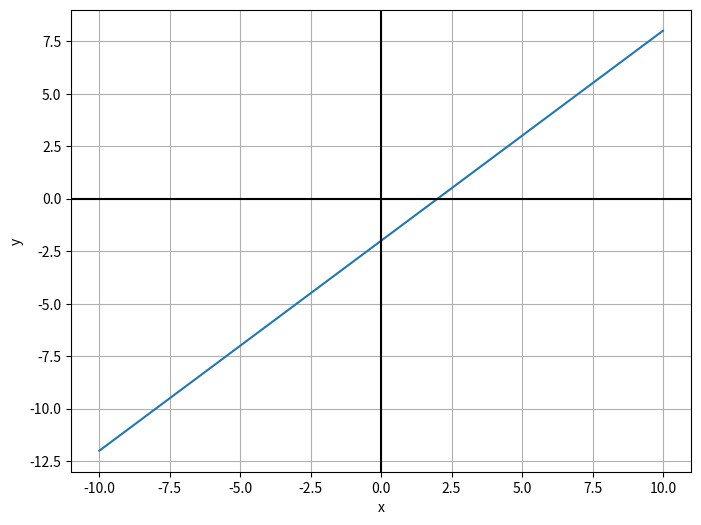
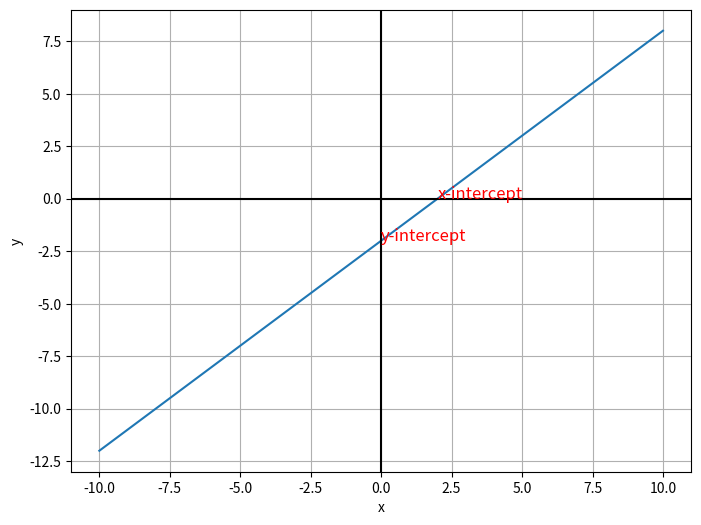
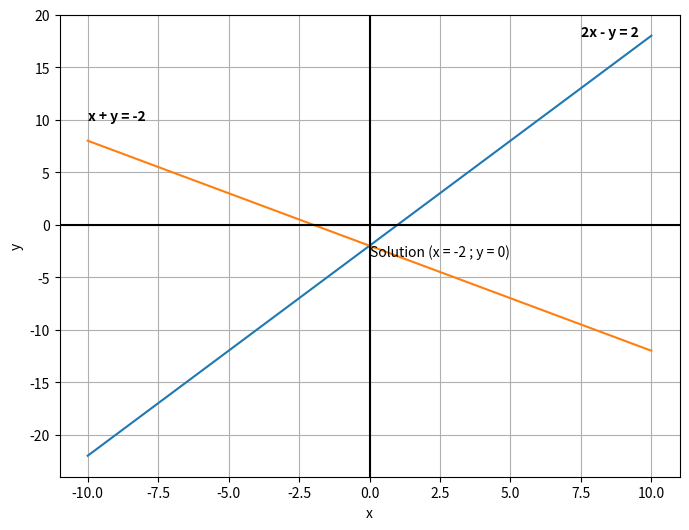
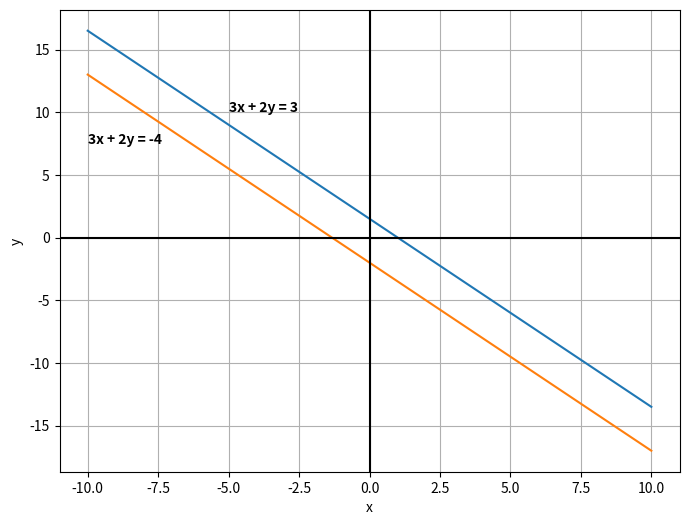
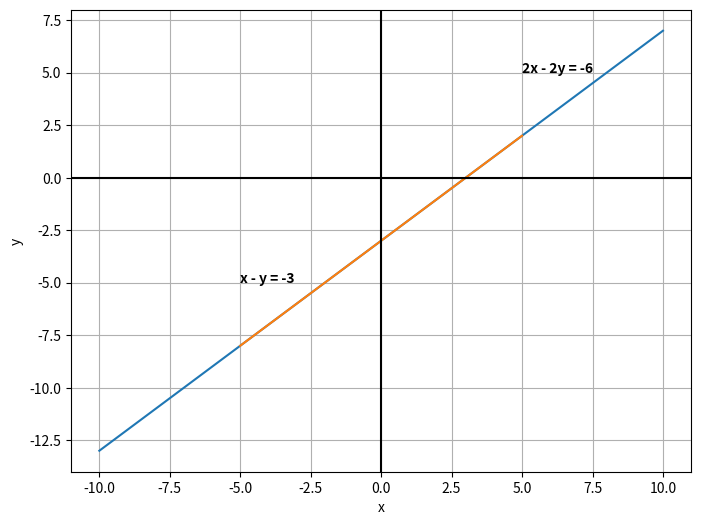
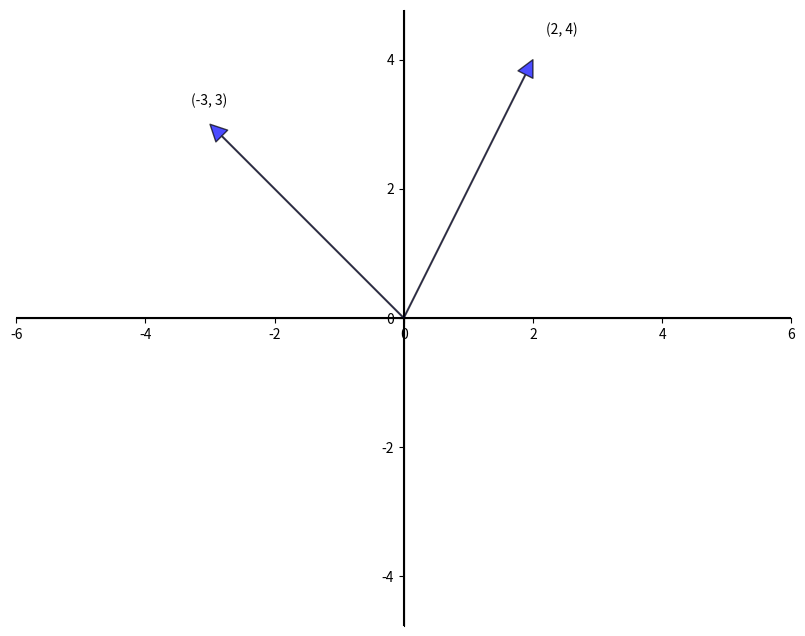

Reproduce these figures in Python, in order. (Note: this script raises an exception after producing the figures.)
x = 5
2*x + 5 == 15

import pandas as pd

# Create a dataframe with a column x, containing values from -10 to 10
df = pd.DataFrame({'x': range(-10, 11)})

# Add column y, by applying the solved equation to x
df['y'] = df['x'] - 2

# Display the dataframe
#df

import matplotlib.pyplot as plt
%matplotlib inline

plt.figure(num=None, figsize=(8, 6), dpi=80, facecolor='w', edgecolor='k')

plt.plot(df['x'], df['y'])
plt.xlabel('x')
plt.ylabel('y')
plt.grid()
plt.axhline(color='black')
plt.axvline(color='black')
plt.show()

import matplotlib.pyplot as plt
%matplotlib inline

plt.figure(num=None, figsize=(8, 6), dpi=80, facecolor='w', edgecolor='k')

plt.plot(df['x'], df['y'])
plt.xlabel('x')
plt.ylabel('y')
plt.grid()
plt.axhline(color='black')
plt.axvline(color='black')
plt.annotate('x-intercept',(2, 0), color='red', fontsize=12)
plt.annotate('y-intercept',(0,-2), color='red', fontsize=12)
plt.show()

import pandas as pd
import matplotlib.pyplot as plt
%matplotlib inline


df_1 = pd.DataFrame({'x': range(-10, 11)})

# Add column y, by applying the solved equation to x
df_1['y'] = 2*df_1['x'] - 2



df_2 = pd.DataFrame({'x':range(-10,11)})

df_2['y'] = -1*df_2['x'] - 2


plt.figure(num=None, figsize=(8, 6), dpi=80, facecolor='w', edgecolor='k')
plt.plot(df_1['x'], df_1['y'])
plt.plot(df_2['x'], df_2['y'])
plt.xlabel('x')
plt.ylabel('y')
plt.grid()
plt.axhline(color='black')
plt.axvline(color='black')
plt.annotate('2x - y = 2', (7.5,18),weight = 'bold')
plt.annotate('x + y = -2', (-10,10),weight = 'bold')

plt.annotate('Solution (x = -2 ; y = 0)',(0, -3)) # I put coordinates(0,-3) intentionally to make annotation look clear

plt.show()


import pandas as pd
import matplotlib.pyplot as plt
%matplotlib inline


# Dataframe for first equation
df_1 = pd.DataFrame({'x': range(-10, 11)})
df_1['y'] = (-3/2)*df_1['x'] + 3/2


# Dataframe for second equation
df_2 = pd.DataFrame({'x':range(-10,11)})
df_2['y'] = (-3/2)*df_2['x'] - 2


plt.figure(num=None, figsize=(8, 6), dpi=80, facecolor='w', edgecolor='k')
plt.plot(df_1['x'], df_1['y'])
plt.plot(df_2['x'], df_2['y'])
plt.xlabel('x')
plt.ylabel('y')
plt.grid()
plt.axhline(color='black')
plt.axvline(color='black')
plt.annotate('3x + 2y = 3', (-5,10),weight = 'bold')
plt.annotate('3x + 2y = -4', (-10,7.5),weight = 'bold')
plt.show()

import pandas as pd
import matplotlib.pyplot as plt
%matplotlib inline


# Dataframe for first equation
df_1 = pd.DataFrame({'x': range(-10, 11)})
df_1['y'] = df_1['x'] - 3


# Dataframe for second equation
df_2 = pd.DataFrame({'x':range(-5,6)})
df_2['y'] = df_2['x'] - 3


plt.figure(num=None, figsize=(8, 6), dpi=80, facecolor='w', edgecolor='k')
plt.plot(df_1['x'], df_1['y'])
plt.plot(df_2['x'], df_2['y'])
plt.xlabel('x')
plt.ylabel('y')
plt.grid()
plt.axhline(color='black')
plt.axvline(color='black')
plt.annotate('2x - 2y = -6', (5,5),weight = 'bold')
plt.annotate('x - y = -3', (-5,-5),weight = 'bold')
plt.show()

import matplotlib.pyplot as plt


fig, ax = plt.subplots(figsize=(10, 8))
# Set the axes through the origin
for spine in ['left', 'bottom']:
    ax.spines[spine].set_position('zero')
    
for spine in ['right', 'top']:
    ax.spines[spine].set_color('none')
    

ax.set(xlim=(-6, 6), ylim=(-6, 6))
ax.grid()

vecs = ((2, 4), (-3, 3))   # These are vectors

for v in vecs:
    ax.annotate('', xy=v, xytext=(0, 0),
                arrowprops=dict(facecolor='blue',
                shrink=0,
                alpha=0.7,
                width=0.5))
    ax.text(1.1 * v[0], 1.1 * v[1], str(v))
plt.show()

import numpy as np

# It's more convenient to represent the vector as a Numpy ndarray, rather than Python tuple.

X = np.array([1,2,3])
Y = np.array((2,4,6))

print('X is:', type(X))
print('The dimension of X is:', X.shape)

print(X + Y)

# I use two dimensional vectors to show graphically the vector addition

v = np.array((2, 1))
w = np.array((-3,2))

V = np.array([w,v,v+w])

origin = [0], [0]
plt.axis('equal')
plt.axhline(color='black')
plt.axvline(color='black')
plt.grid()
plt.ticklabel_format(style='sci', axis='both', scilimits=(0,0))
plt.quiver(*origin, V[:,0], V[:,1], color=['r', 'b', 'g'], scale=10)
plt.show()


import numpy as np

X = np.array([1,2,3])

print(5 * X)


import numpy as np

X = np.array([1,2,3])


# In numpy, there are two ways to compute vector length


print(np.sqrt(np.sum(X**2))) # More verbose method
print()
print(np.linalg.norm(X))


import numpy as np

X = np.array([1,2,3])

n = X / np.linalg.norm(X)

print('Vector n =', n)

# If we take length of vector n, we'll get 1

print('The length of vector n is:', np.linalg.norm(n))


import numpy as np

# It's more convenient to represent the vector as a Numpy ndarray, rather than Python tuple.

X = np.array([1,2,3])
Y = np.array((2,4,6))

# Numpy have two possible ways to compute vector inner product

scalar_prod = np.sum(X * Y)

dot_prod = np.dot(X,Y)

print('Scalar Product is:', dot_prod)



# Compute angle between vector X and vector Y
cosine_theta = np.dot(X, Y) / (np.linalg.norm(X) * np.linalg.norm(Y))

# Angle theta 
theta = np.arccos(cosine_theta)

print('Cosine theta is:',cosine_theta)
print('Angle theta is:',theta)


import numpy as np

# 3x3 matrix in Numpy

A = np.array([[1,2,3],[4,5,6],[7,8,9]])


print('Matrix A is', A, sep='\n')
print()
print('Dimensions of A is:', A.shape)


import numpy as np

A = np.array([[1,5,3],[4,2,8],[3,6,9]])
B = np.array([[1,1,3],[1,2,8],[0,5,3]])

A + B
A - B

print('Matrix A is:', A, sep='\n')
print()
print('Matrix B is:', B, sep='\n')
print()
print('The sum of them is:', A+B, sep='\n')
print()
print('The difference of them is:', A-B, sep='\n')


import numpy as np

C = np.array([[-5,-3,-1],[1,3,5]])
-C
print('Matrix C is:', C, sep='\n')
print()
print('The negative of C is:', -C, sep='\n')


import numpy as np

A = np.array([[1,2,3],[4,5,6],[7,8,9]])
scalar = 2

scalar * A

print('Matrix A is:', A, sep='\n')
print()
print('Scalar is:', scalar, sep='\n')
print()
print('Matrix multiplied by the scalar is:', scalar * A, sep='\n')


# In Numpy matrix multiplication can be done with no effort

import numpy as np

A = np.array([[1,2,3],
              [4,5,6]])

B = np.array([[9,8],
              [7,6],
              [5,4]])

print('A * B is:', np.dot(A,B), sep='\n')
print()
print('B * A is:', np.dot(B,A), sep='\n')


import numpy as np

A = np.array([[1,2,3],[4,5,6],[7,8,9]])

A.T

print('Matix A is:', A, sep='\n')
print()
print('Transpose of A is:', A.T, sep='\n')


# We have two ways to define identity matrix in Numpy.
# First is to define by hand, like above examples, and second is to use Numpy's buildin function

import numpy as np

I_1 = np.array([[1.,0.,0.],[0.,1.,0.],[0.,0.,1.]])

I_2 = np.identity(3)

print(I_1)
print()
print(I_2)

# Matrix identity multiplication

A = np.array([[1,2,3],[4,5,6],[7,8,9]])

I = np.identity(3)

print('A = ', A, sep='\n')

print('A * I = ', np.dot(A,I), sep='\n')